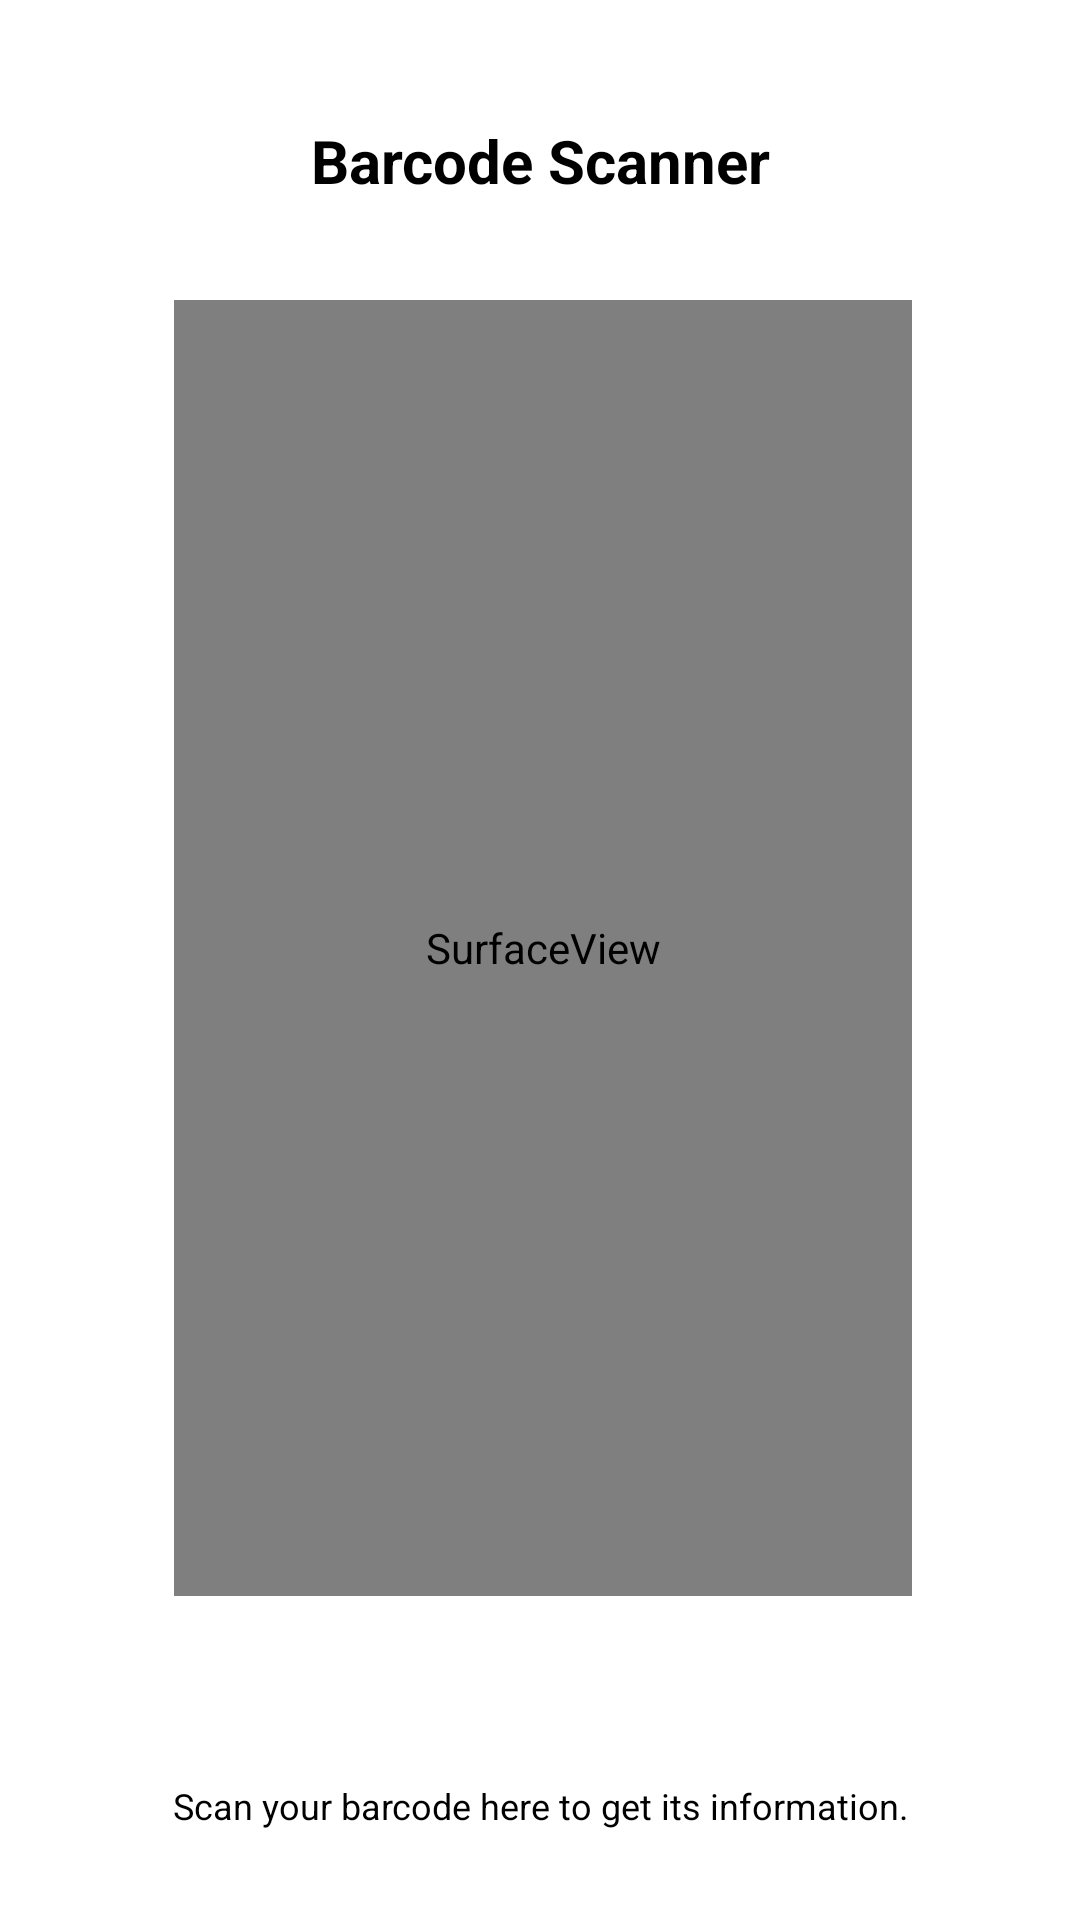

The Android layout XML behind this screen, and the referenced resources:
<!-- AndroidManifest.xml: application theme Theme.Navigation -->
<!-- res/layout/fragment_scanner.xml -->
<?xml version="1.0" encoding="utf-8"?>
<androidx.constraintlayout.widget.ConstraintLayout xmlns:android="http://schemas.android.com/apk/res/android"
    xmlns:app="http://schemas.android.com/apk/res-auto"
    xmlns:tools="http://schemas.android.com/tools"
    android:layout_width="match_parent"
    android:layout_height="match_parent"
    android:layout_gravity="center"
    tools:context=".ScannerFragment">

    <TextView
        android:layout_width="match_parent"
        android:layout_height="wrap_content"
        android:textAlignment="center"
        android:textColor="@color/black"
        android:textSize="20dp"
        android:textStyle="bold"
        android:layout_marginTop="40dp"
        android:layout_marginBottom="40dp"
        app:layout_constraintTop_toTopOf="parent"
        app:layout_constraintLeft_toLeftOf="parent"
        app:layout_constraintRight_toRightOf="parent"
        android:text="Barcode Scanner"
        />


    <SurfaceView
        android:id="@+id/surface_view"
        android:layout_width="246dp"
        android:layout_height="432dp"
        android:layout_marginTop="100dp"
        app:layout_constraintHorizontal_bias="0.509"
        app:layout_constraintLeft_toLeftOf="parent"
        app:layout_constraintRight_toRightOf="parent"

        app:layout_constraintTop_toTopOf="parent" />

    <TextView
        android:layout_width="match_parent"
        android:layout_height="40dp"
        android:text="Scan your barcode here to get its information."
        app:layout_constraintLeft_toLeftOf="parent"
        app:layout_constraintRight_toRightOf="parent"
        app:layout_constraintTop_toBottomOf="@id/surface_view"
        android:layout_marginTop="50dp"
        android:gravity="center"
        android:padding="5dp"
        android:layout_marginBottom="50dp"
        android:textSize="12dp"
        android:textColor="@color/black"
        />


    <TextView
        android:id="@+id/barcode_text"
        android:layout_width="match_parent"
        android:layout_height="50dp"
        android:layout_marginTop="24dp"
        android:padding="5dp"
        android:textSize="25sp"
        app:layout_constraintHorizontal_bias="0.0"
        app:layout_constraintLeft_toLeftOf="parent"
        app:layout_constraintRight_toRightOf="parent"
        app:layout_constraintTop_toBottomOf="@id/surface_view" />

    <TextView
        android:id="@+id/barcode_type"
        android:layout_width="match_parent"
        android:layout_height="50dp"
        app:layout_constraintTop_toBottomOf="@id/barcode_text"
        app:layout_constraintLeft_toLeftOf="parent"
        app:layout_constraintRight_toRightOf="parent"
        android:textSize="25sp"
        android:padding="5dp"
        />

</androidx.constraintlayout.widget.ConstraintLayout>
<!-- resources referenced by this layout -->
<resources>
  <color name="black">#FF000000</color>
  <style name="Theme.Navigation" parent="Theme.MaterialComponents.DayNight.NoActionBar">
          
          <item name="colorPrimary">#ba2d20</item>
          <item name="colorPrimaryVariant">#ba2d20</item>
          <item name="colorOnPrimary">@color/white</item>
          
          <item name="colorSecondary">#ba2d20</item>
          <item name="colorSecondaryVariant">#ba2d20</item>
          <item name="colorOnSecondary">@color/black</item>
          
          <item name="android:statusBarColor">@color/ic_launcher_background</item>
  
          
      </style>
  <color name="white">#FFFFFFFF</color>
  <color name="ic_launcher_background">#F7F200</color>
</resources>
